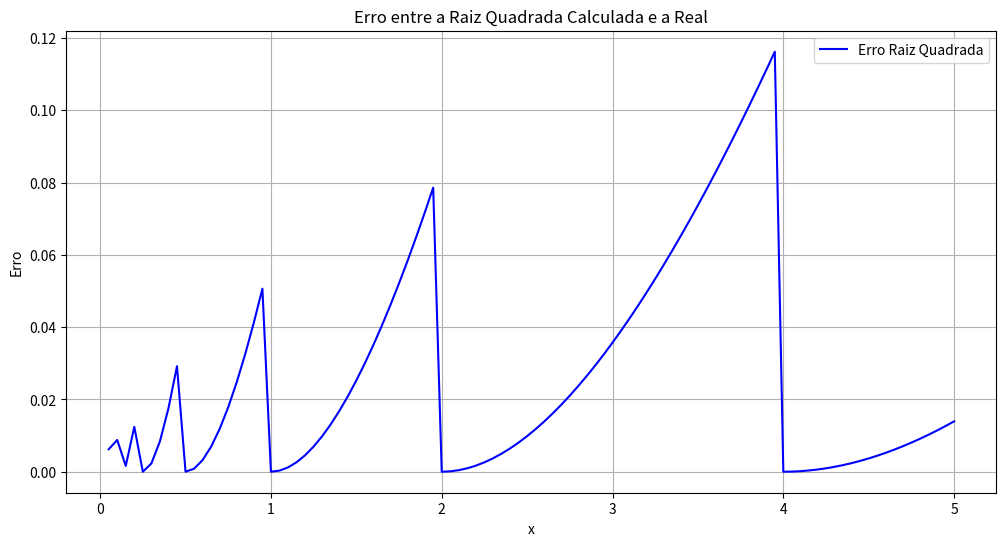
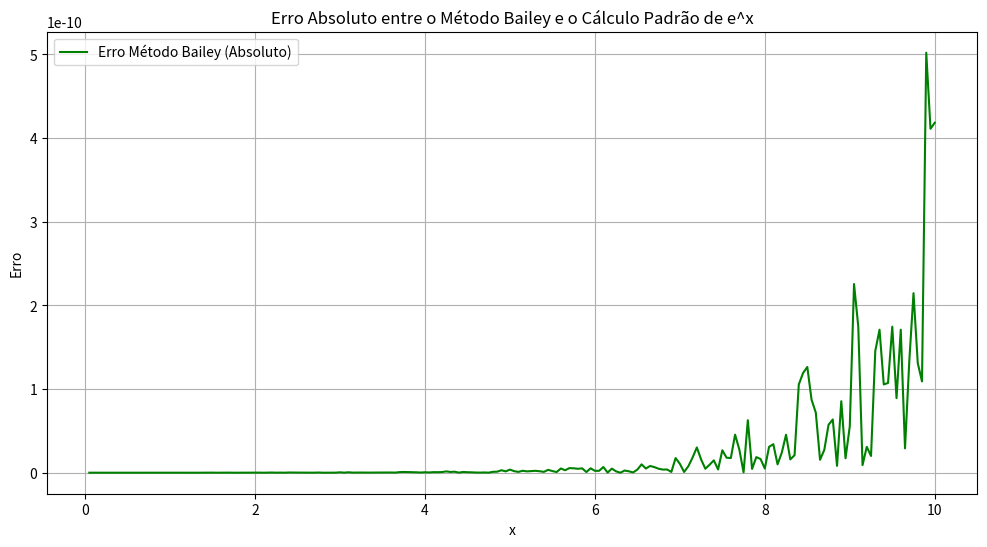
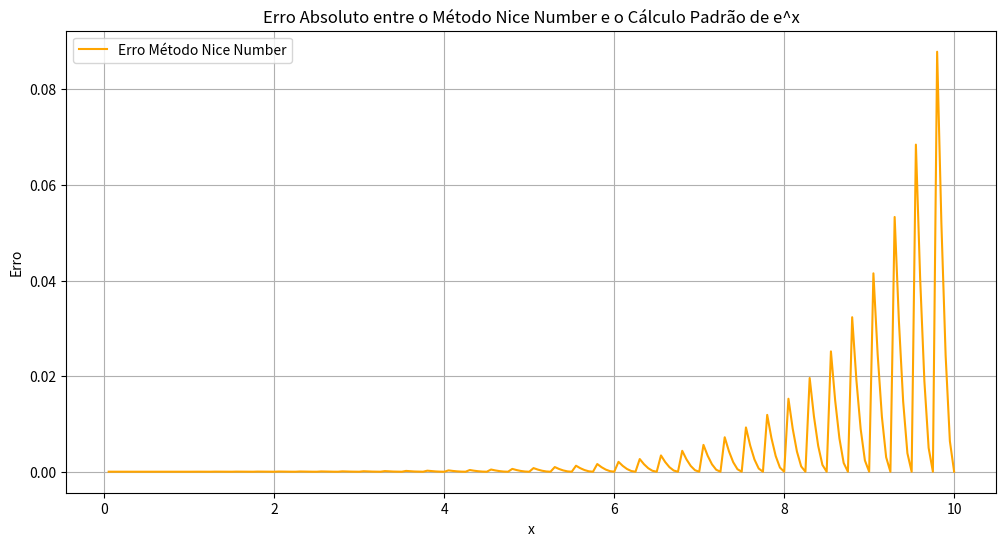

The matplotlib source for these figures, in order:
import numpy as np
import matplotlib.pyplot as plt

# Passo 2: Função que calcula a parte inteira e a parte fracionária de x
def calcula_e_f(x):
    e = int(np.floor(np.log2(x)))
    f = x / (2**e) - 1
    return e, f

# Passo 3: Função que calcula a raiz quadrada de 2^e baseada no valor de e
def sqrt_2e(e):
    if e == 0:
        return 1
    elif e == 1:
        return np.sqrt(2)
    elif e % 2 == 0:  # e é par
        return 2**(e//2)
    else:  # e é ímpar
        return 2**((e-1)//2) * np.sqrt(2)

# Passo 3: Função da raiz quadrada calculada
def raiz_calculada(x):
    e, f = calcula_e_f(x)
    sqrt_2e_val = sqrt_2e(e)
    # Usamos a série de Taylor para a raiz quadrada em torno de 1 para a parte f
    # Como f é a parte fracionária, é pequena, e podemos assumir f ≈ sqrt(1+f)
    return sqrt_2e_val * (1 + f / 2)

# Função para calcular e^x usando o método de Bailey
def bailey_e_x(x):
    n = np.ceil((x - (np.log(2)/2)) / np.log(2))
    r = (x - n * np.log(2)) / 256
    return (2**n) * (np.exp(r))**256

# Criar a LUT para e^k
def criar_LUT():
    lut = {2**(-i): np.exp(2**(-i)) for i in range(9)}
    return lut

lut = criar_LUT()

# Função para calcular e^x usando o método de Nice Number
def calculo_ex_usando_lut(x, lut):
    y = 1 
    
    while x > 0:
        # Encontrar o maior valor k na LUT tal que x - k >= 0
        keys = [k for k in lut.keys() if k <= x]
        if keys:
            max_k = max(keys)
            x -= max_k  # Atualiza x
            y *= lut[max_k]  # Atualiza y
        else:
            break

    # A correção (1 + x) é aplicada apenas se x for menor que o menor valor da LUT
    if x < min(lut.keys()):
        y *= (1 + x)  # Corrige o resultado com o resíduo de x

    return y


# Define o intervalo de valores de x para a raiz quadrada
x_valores_sqrt = np.arange(0.05, 5.05, 0.05)
# Define o intervalo de valores de x para o método de Bailey
x_valores_bailey = np.arange(0.05, 10.05, 0.05)
# Define o intervalo de valores de x para o método de Nice Number
x_valores_nb = np.arange(0.05, 10.05, 0.05)

# Inicializa vetores para armazenar os erros
erros_sqrt = []
erros_bailey_abs = []
erros_nb = []

# Calcula o erro para a raiz quadrada
for x in x_valores_sqrt:
    calculo_sqrt = raiz_calculada(x)
    real_sqrt = np.sqrt(x)
    erro_sqrt = calculo_sqrt - real_sqrt
    erros_sqrt.append(erro_sqrt)

# Calcula o erro para o método de Bailey
for x in x_valores_bailey:
    calculo_bailey = bailey_e_x(x)
    real_e_x = np.exp(x)
    erro_bailey = abs(calculo_bailey - real_e_x)
    erros_bailey_abs.append(erro_bailey)
    
# Calcula o erro para o método de Nice Number
for x in x_valores_nb:
    calculo_nb = calculo_ex_usando_lut(x, lut)
    real_exp = np.exp(x)
    erro_nb = abs(calculo_nb - real_exp)
    erros_nb.append(erro_nb)

# Gráfico para o erro da raiz quadrada
plt.figure(figsize=(12, 6))
plt.plot(x_valores_sqrt, erros_sqrt, label='Erro Raiz Quadrada', color='blue')
plt.title('Erro entre a Raiz Quadrada Calculada e a Real')
plt.xlabel('x')
plt.ylabel('Erro')
plt.grid(True)
plt.legend()
plt.show()

# Gráfico para o erro do método de Bailey
plt.figure(figsize=(12, 6))
plt.plot(x_valores_bailey, erros_bailey_abs, label='Erro Método Bailey (Absoluto)', color='green')
plt.title('Erro Absoluto entre o Método Bailey e o Cálculo Padrão de e^x')
plt.xlabel('x')
plt.ylabel('Erro')
plt.grid(True)
plt.legend()
plt.show()

# Gráfico para o erro do método de Nice Number
plt.figure(figsize=(12, 6))
plt.plot(x_valores_nb, erros_nb, label='Erro Método Nice Number', color='orange')
plt.title('Erro Absoluto entre o Método Nice Number e o Cálculo Padrão de e^x')
plt.xlabel('x')
plt.ylabel('Erro')
plt.grid(True)
plt.legend()
plt.show()